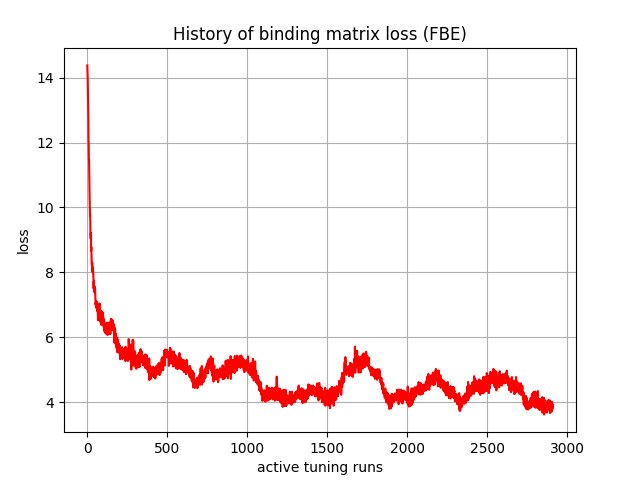

Data behind this chart, as committed beside it:
, 0
0, 14.38
1, 14.23
2, 14.1
3, 13.95
4, 13.64
5, 13.27
6, 13.05
7, 12.69
8, 12.04
9, 11.92
10, 11.47
11, 11.47
12, 11.11
13, 10.67
14, 10.54
15, 10.25
16, 9.987
17, 9.757
18, 9.804
19, 9.574
20, 9.151
21, 9.079
22, 9.027
23, 9.215
24, 8.663
25, 8.784
26, 8.599
27, 8.371
28, 8.24
29, 8.253
30, 8.179
31, 8.301
32, 8.136
33, 8.003
34, 8.148
35, 8.132
36, 8.033
37, 8.029
38, 7.861
39, 7.82
40, 7.501
41, 7.729
42, 7.411
43, 7.478
44, 7.427
45, 7.478
46, 7.383
47, 7.555
48, 7.517
49, 7.453
50, 7.251
51, 7.16
52, 7.015
53, 7.059
54, 6.976
55, 7.11
56, 6.92
57, 7.077
58, 6.894
59, 7.042
... 2,850 more rows
